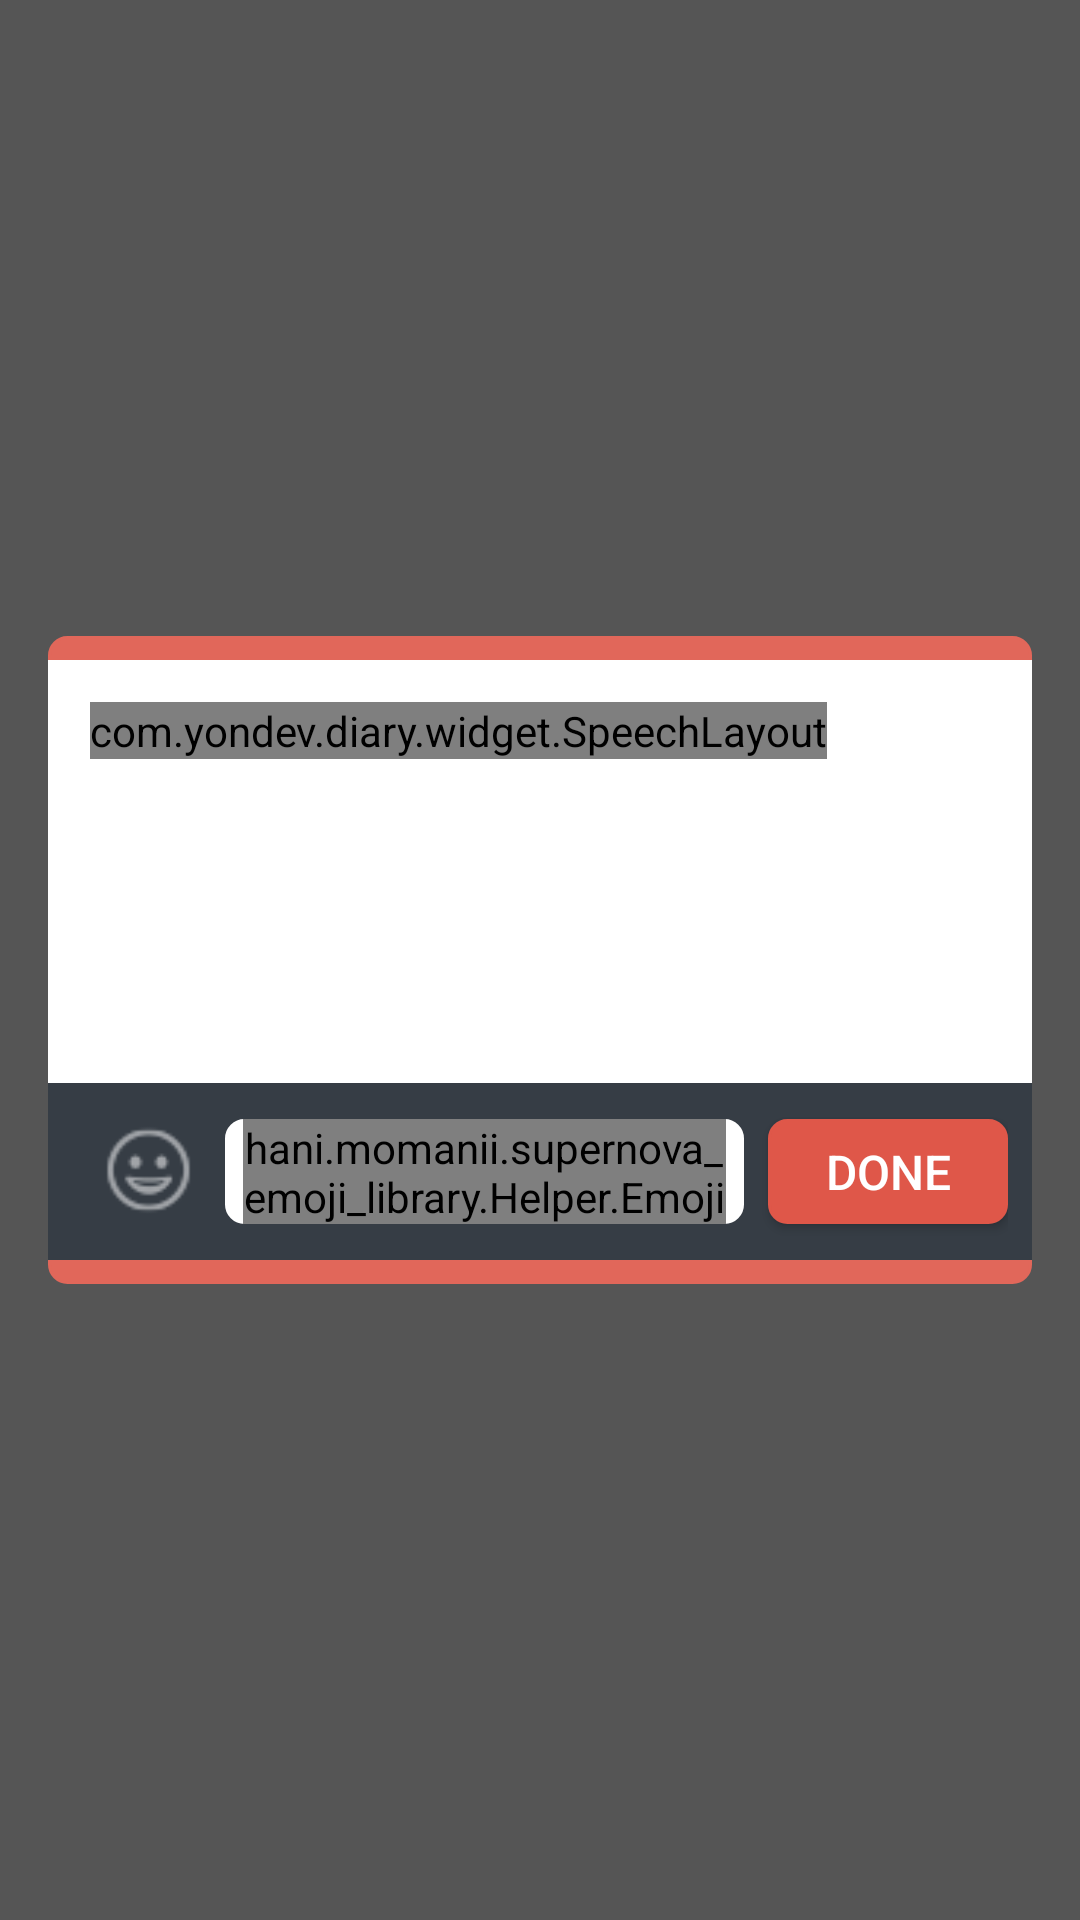

Write the Android layout XML for this screen, with the resource values it uses.
<!-- AndroidManifest.xml: activity theme Theme.Transparent -->
<!-- res/layout/activity_speech.xml -->
<?xml version="1.0" encoding="utf-8"?>

<RelativeLayout xmlns:android="http://schemas.android.com/apk/res/android"
    xmlns:app="http://schemas.android.com/apk/res-auto"
    xmlns:emojicon="http://schemas.android.com/apk/res-auto"
    xmlns:tools="http://schemas.android.com/tools"
    android:layout_width="match_parent"
    android:layout_height="match_parent"
    android:background="@color/item_transparan2"
    android:id="@+id/speechLayout">

    <RelativeLayout
        android:layout_width="368dp"
        android:layout_height="wrap_content"
        android:background="@drawable/rounded_layout_pink"
        android:paddingTop="8dp"
        android:paddingBottom="8dp"
        android:layout_gravity="center"
        android:layout_centerInParent="true"
        android:id="@+id/mainDialog"
        android:layout_margin="16dp">

        <RelativeLayout
            android:layout_width="match_parent"
            android:layout_height="200dp"
            android:background="@color/putih">

            <ScrollView
                android:id="@+id/scrollDiaryWrapper"
                android:layout_width="match_parent"
                android:layout_height="match_parent"
                android:layout_above="@+id/actionWrapper"
                android:layout_margin="8dp"
                android:background="@drawable/rounded_layout">

                <LinearLayout
                    android:layout_width="match_parent"
                    android:layout_height="wrap_content"
                    android:layout_centerHorizontal="true"
                    android:layout_centerVertical="true"
                    android:orientation="vertical"
                    android:padding="6dp"
                    android:weightSum="1">

                    <com.yondev.diary.widget.SpeechLayout
                        android:id="@+id/SpeechLayout"
                        android:layout_width="wrap_content"
                        android:layout_height="wrap_content"/>

                </LinearLayout>
            </ScrollView>

            <LinearLayout
                android:id="@+id/actionWrapper"
                android:layout_above="@+id/bottomWrapper"
                android:layout_width="match_parent"
                android:orientation="horizontal"
                android:padding="4dp"
                android:gravity="right|center_vertical"
                android:layout_height="wrap_content">


                <ImageButton
                    android:id="@+id/btnImoji2"
                    android:layout_width="30dp"
                    android:layout_height="30dp"
                    android:layout_marginRight="8dp"
                    android:adjustViewBounds="true"
                    android:scaleType="fitXY"
                    android:layout_gravity="center_vertical"
                    android:background="@drawable/icon_state"
                    emojicon:srcCompat="@drawable/emoji_people" />

                <ImageButton
                    android:id="@+id/btnFlip"
                    android:layout_width="25dp"
                    android:layout_height="25dp"
                    android:layout_marginRight="8dp"
                    android:adjustViewBounds="true"
                    android:layout_gravity="center_vertical"
                    android:scaleType="fitXY"
                    android:background="@drawable/icon_state"
                    emojicon:srcCompat="@mipmap/ic_flip" />

                <ImageButton
                    android:id="@+id/btnColor"
                    android:layout_width="25dp"
                    android:layout_height="25dp"
                    android:layout_marginRight="8dp"
                    android:adjustViewBounds="true"
                    android:layout_gravity="center_vertical"
                    android:scaleType="fitXY"
                    android:background="@drawable/icon_state"
                    emojicon:srcCompat="@mipmap/ic_color" />

                <ImageButton
                    android:id="@+id/btnDelete"
                    android:visibility="gone"
                    android:layout_width="25dp"
                    android:layout_height="25dp"
                    android:layout_alignParentRight="true"
                    android:layout_gravity="center_vertical"
                    android:layout_marginRight="8dp"
                    android:adjustViewBounds="true"
                    android:scaleType="fitXY"
                    android:background="@drawable/icon_state"
                    app:srcCompat="@android:drawable/ic_menu_delete" />

            </LinearLayout>

            <LinearLayout
                android:id="@+id/bottomWrapper"
                android:layout_width="match_parent"
                android:layout_height="wrap_content"
                android:paddingLeft="8dp"
                android:paddingRight="8dp"
                android:paddingBottom="8dp"
                android:paddingTop="8dp"
                android:background="@color/bg_default"
                android:layout_alignParentBottom="true"
                android:orientation="horizontal">

                <ImageView
                    android:id="@+id/btnImoji"
                    android:layout_width="35dp"
                    android:layout_height="35dp"
                    android:layout_centerVertical="true"
                    android:layout_gravity="left|center_vertical"
                    android:src="@mipmap/emoji_people_w"
                    android:layout_marginLeft="8dp"/>

                <RelativeLayout
                    android:id="@+id/titleTextWrapper"
                    android:layout_width="match_parent"
                    android:layout_height="35dp"
                    android:layout_marginLeft="8dp"
                    android:layout_marginRight="8dp"
                    android:layout_marginTop="4dp"
                    android:layout_marginBottom="4dp"
                    android:paddingLeft="6dp"
                    android:layout_weight="1"
                    android:paddingRight="6dp"
                    android:background="@drawable/rounded_layout">

                    <hani.momanii.supernova_emoji_library.Helper.EmojiconEditText
                        android:id="@+id/txtContent"
                        android:layout_width="match_parent"
                        android:layout_height="match_parent"
                        android:ems="10"
                        android:textSize="16sp"
                        android:background="@color/putih"
                        android:inputType="textPersonName|textNoSuggestions"
                        android:hint="input your text"
                        android:focusable="true"
                        android:text=""
                        android:focusableInTouchMode="true"
                        emojicon:emojiconSize="26sp" />

                </RelativeLayout>

                <Button
                    android:id="@+id/btnSave"
                    android:layout_width="80dp"
                    android:layout_height="35dp"
                    android:layout_gravity="center_vertical"
                    android:textColor="@color/putih"
                    android:background="@drawable/btn_save"
                    android:textSize="16dp"
                    android:text="DONE" />

            </LinearLayout>

        </RelativeLayout>




    </RelativeLayout>

</RelativeLayout>
<!-- resources referenced by this layout -->
<resources>
  <color name="bg_default">#363d45</color>
  <color name="item_transparan2">#aa000000</color>
  <color name="putih">#fff</color>
  <!-- drawable btn_save (drawable) -->
  <?xml version="1.0" encoding="utf-8"?>
  
  <selector xmlns:android="http://schemas.android.com/apk/res/android">
      <item android:drawable="@drawable/rounded_layout_pink"
            android:state_pressed="true" />
      <item android:drawable="@drawable/rounded_layout_pink"
            android:state_focused="true" />
      <item android:drawable="@drawable/rounded_layout_pink_dark" />
  </selector>
  <!-- drawable icon_state (drawable) -->
  <?xml version="1.0" encoding="utf-8"?>
  
  <selector xmlns:android="http://schemas.android.com/apk/res/android">
      <item android:drawable="@drawable/rounded_state"
            android:state_pressed="true" />
      <item android:drawable="@drawable/rounded_state"
            android:state_focused="true" />
      <item android:drawable="@android:color/transparent" />
  </selector>
  <!-- drawable rounded_layout (drawable) -->
  <?xml version="1.0" encoding="utf-8"?>
  
  <shape xmlns:android="http://schemas.android.com/apk/res/android"
      android:shape="rectangle" >
      <solid android:color="@android:color/white" />
      <corners android:radius="6dip" />
      <stroke
          android:width="1dp"
          android:color="@android:color/white" />
  </shape>
  <!-- drawable rounded_layout_pink (drawable) -->
  <?xml version="1.0" encoding="utf-8"?>
  
  <shape xmlns:android="http://schemas.android.com/apk/res/android"
      android:shape="rectangle" >
      <solid android:color="@color/colorPrimary" />
      <corners android:radius="6dip" />
      <stroke
          android:width="1dp"
          android:color="@color/colorPrimary" />
  </shape>
  <!-- mipmap emoji_people_w: png bitmap (mipmap-hdpi, 3565 bytes) -->
  <!-- mipmap ic_color: png bitmap (mipmap-hdpi, 5615 bytes) -->
  <!-- mipmap ic_flip: png bitmap (mipmap-hdpi, 6084 bytes) -->
  <style name="Theme.Transparent" parent="AppTheme">
          <item name="android:windowIsTranslucent">true</item>
          <item name="android:windowBackground">@android:color/transparent</item>
      </style>
  <!-- drawable rounded_layout_pink_dark (drawable) -->
  <?xml version="1.0" encoding="utf-8"?>
  
  <shape xmlns:android="http://schemas.android.com/apk/res/android"
      android:shape="rectangle" >
      <solid android:color="@color/colorPrimaryDark2" />
      <corners android:radius="6dip" />
      <stroke
          android:width="1dp"
          android:color="@color/colorPrimaryDark2" />
  </shape>
  <!-- drawable rounded_state (drawable) -->
  <?xml version="1.0" encoding="utf-8"?>
  
  <shape xmlns:android="http://schemas.android.com/apk/res/android"
      android:shape="rectangle" >
      <solid android:color="@color/putih_transparan" />
      <corners android:radius="10dip" />
      <stroke
          android:width="1dp"
          android:color="@color/putih_transparan" />
  </shape>
  <color name="colorPrimary">#e1675a</color>
  <style name="AppTheme" parent="Theme.AppCompat.Light.NoActionBar">
          
          <item name="colorPrimary">@color/colorPrimary</item>
          <item name="colorPrimaryDark">@color/colorPrimaryDark</item>
          <item name="colorAccent">@color/colorAccent</item>
      </style>
  <color name="colorPrimaryDark2">#df5749</color>
  <color name="putih_transparan">#99ffffff</color>
  <color name="colorPrimaryDark">#e1675a</color>
  <color name="colorAccent">#e1675a</color>
</resources>
